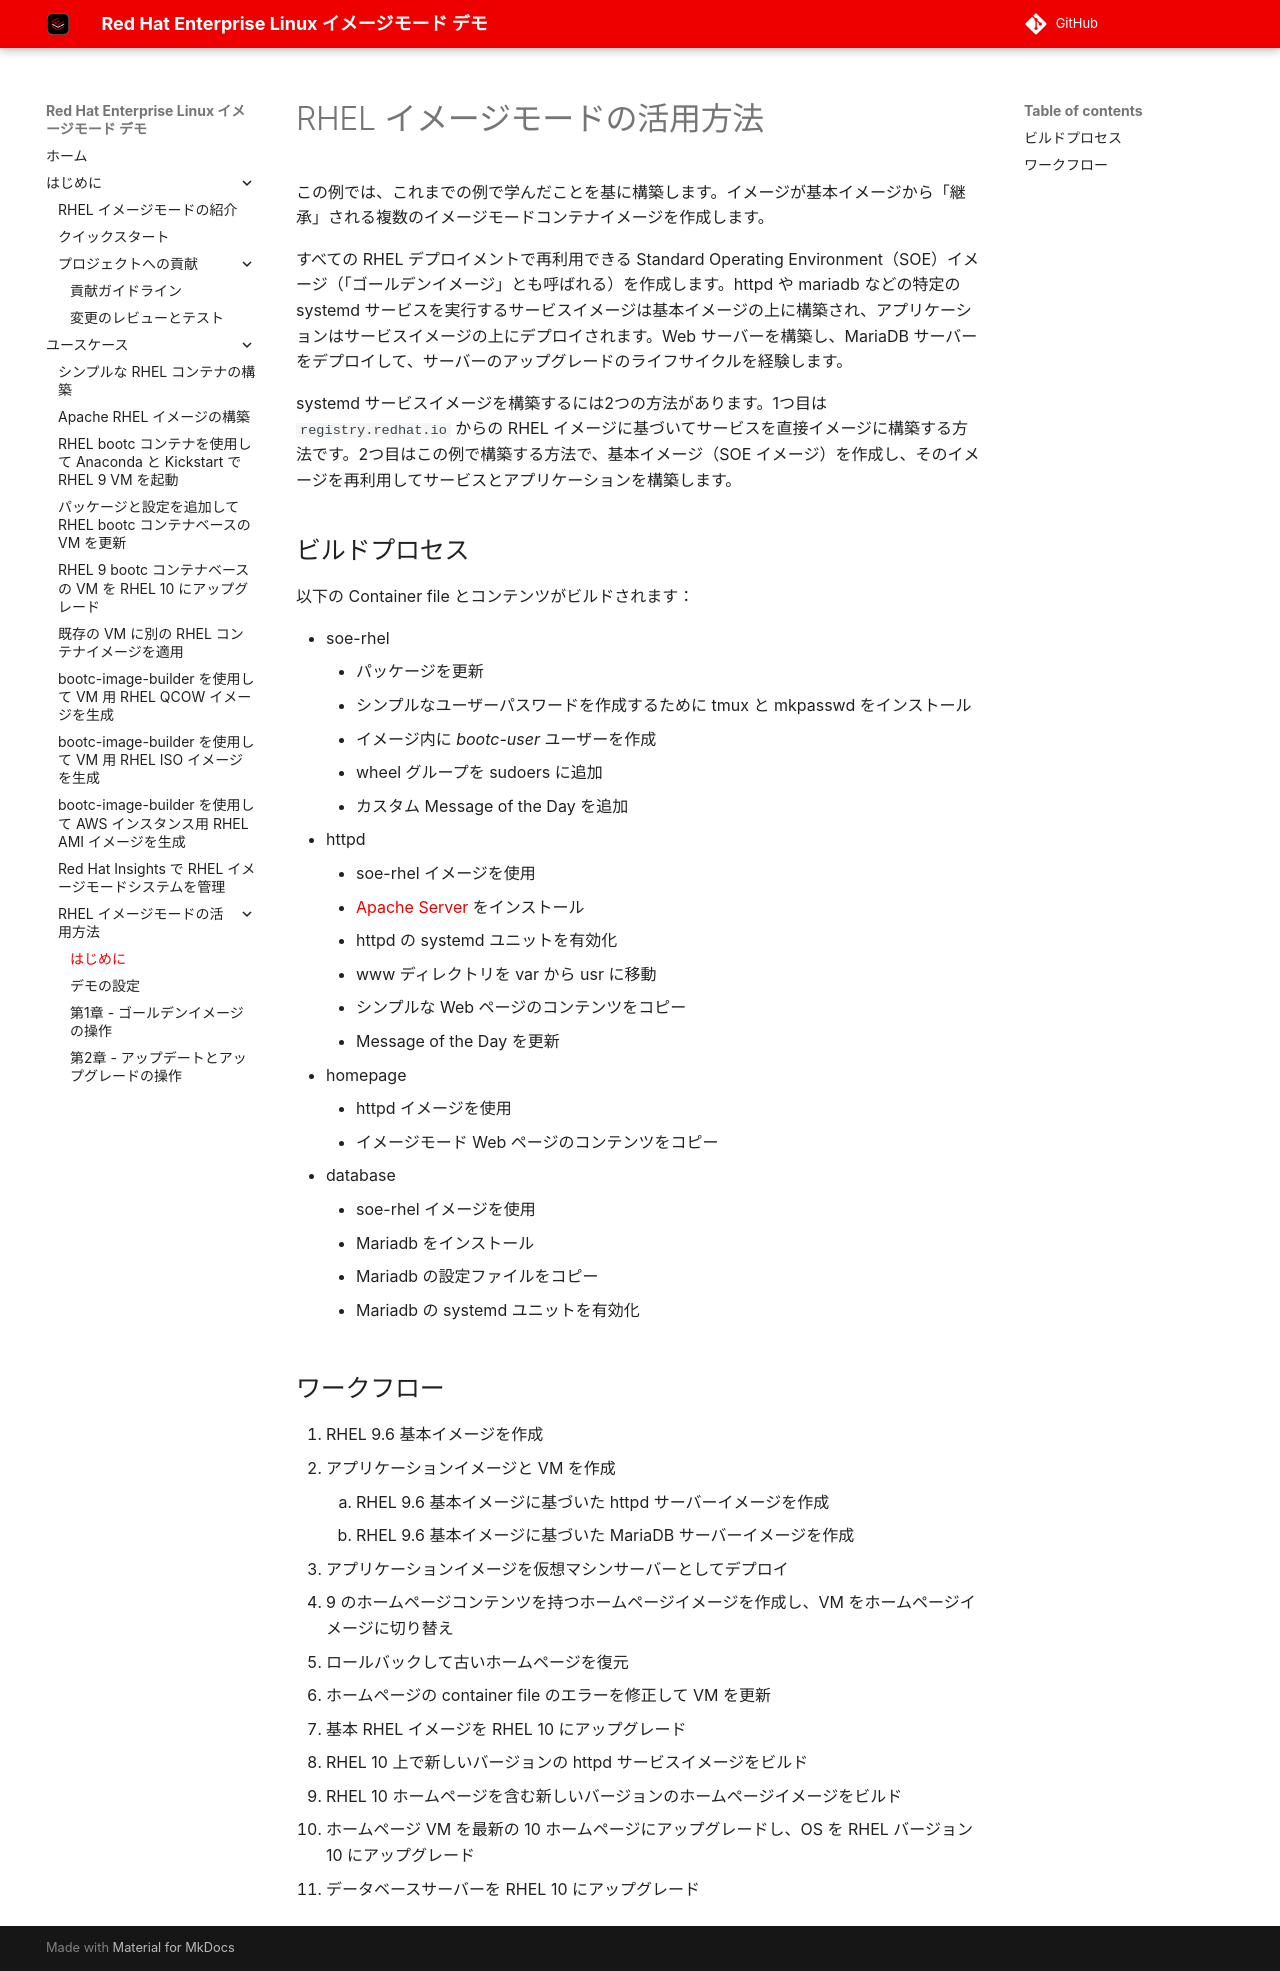

repository: tnk4on/redhat-image-mode-demo · page: use-cases/image-mode-way-of-working/index.html · generator: mkdocs

# RHEL イメージモードの活用方法

この例では、これまでの例で学んだことを基に構築します。イメージが基本イメージから「継承」される複数のイメージモードコンテナイメージを作成します。

すべての RHEL デプロイメントで再利用できる Standard Operating Environment（SOE）イメージ（「ゴールデンイメージ」とも呼ばれる）を作成します。httpd や mariadb などの特定の systemd サービスを実行するサービスイメージは基本イメージの上に構築され、アプリケーションはサービスイメージの上にデプロイされます。Web サーバーを構築し、MariaDB サーバーをデプロイして、サーバーのアップグレードのライフサイクルを経験します。

systemd サービスイメージを構築するには2つの方法があります。1つ目は `registry.redhat.io` からの RHEL イメージに基づいてサービスを直接イメージに構築する方法です。2つ目はこの例で構築する方法で、基本イメージ（SOE イメージ）を作成し、そのイメージを再利用してサービスとアプリケーションを構築します。

## ビルドプロセス

以下の Container file とコンテンツがビルドされます：

- soe-rhel
    - パッケージを更新
    - シンプルなユーザーパスワードを作成するために tmux と mkpasswd をインストール
    - イメージ内に *bootc-user* ユーザーを作成
    - wheel グループを sudoers に追加
    - カスタム Message of the Day を追加
- httpd
    - soe-rhel イメージを使用
    - [Apache Server](https://httpd.apache.org/) をインストール
    - httpd の systemd ユニットを有効化
    - www ディレクトリを var から usr に移動
    - シンプルな Web ページのコンテンツをコピー
    - Message of the Day を更新
- homepage
    - httpd イメージを使用
    - イメージモード Web ページのコンテンツをコピー
- database
    - soe-rhel イメージを使用
    - Mariadb をインストール
    - Mariadb の設定ファイルをコピー
    - Mariadb の systemd ユニットを有効化

## ワークフロー

1. RHEL 9.6 基本イメージを作成
2. アプリケーションイメージと VM を作成
    1. RHEL 9.6 基本イメージに基づいた httpd サーバーイメージを作成
    2. RHEL 9.6 基本イメージに基づいた MariaDB サーバーイメージを作成
3. アプリケーションイメージを仮想マシンサーバーとしてデプロイ
4. 9 のホームページコンテンツを持つホームページイメージを作成し、VM をホームページイメージに切り替え
5. ロールバックして古いホームページを復元
6. ホームページの container file のエラーを修正して VM を更新
7. 基本 RHEL イメージを RHEL 10 にアップグレード
8. RHEL 10 上で新しいバージョンの httpd サービスイメージをビルド
9. RHEL 10 ホームページを含む新しいバージョンのホームページイメージをビルド
10. ホームページ VM を最新の 10 ホームページにアップグレードし、OS を RHEL バージョン 10 にアップグレード
11. データベースサーバーを RHEL 10 にアップグレード
